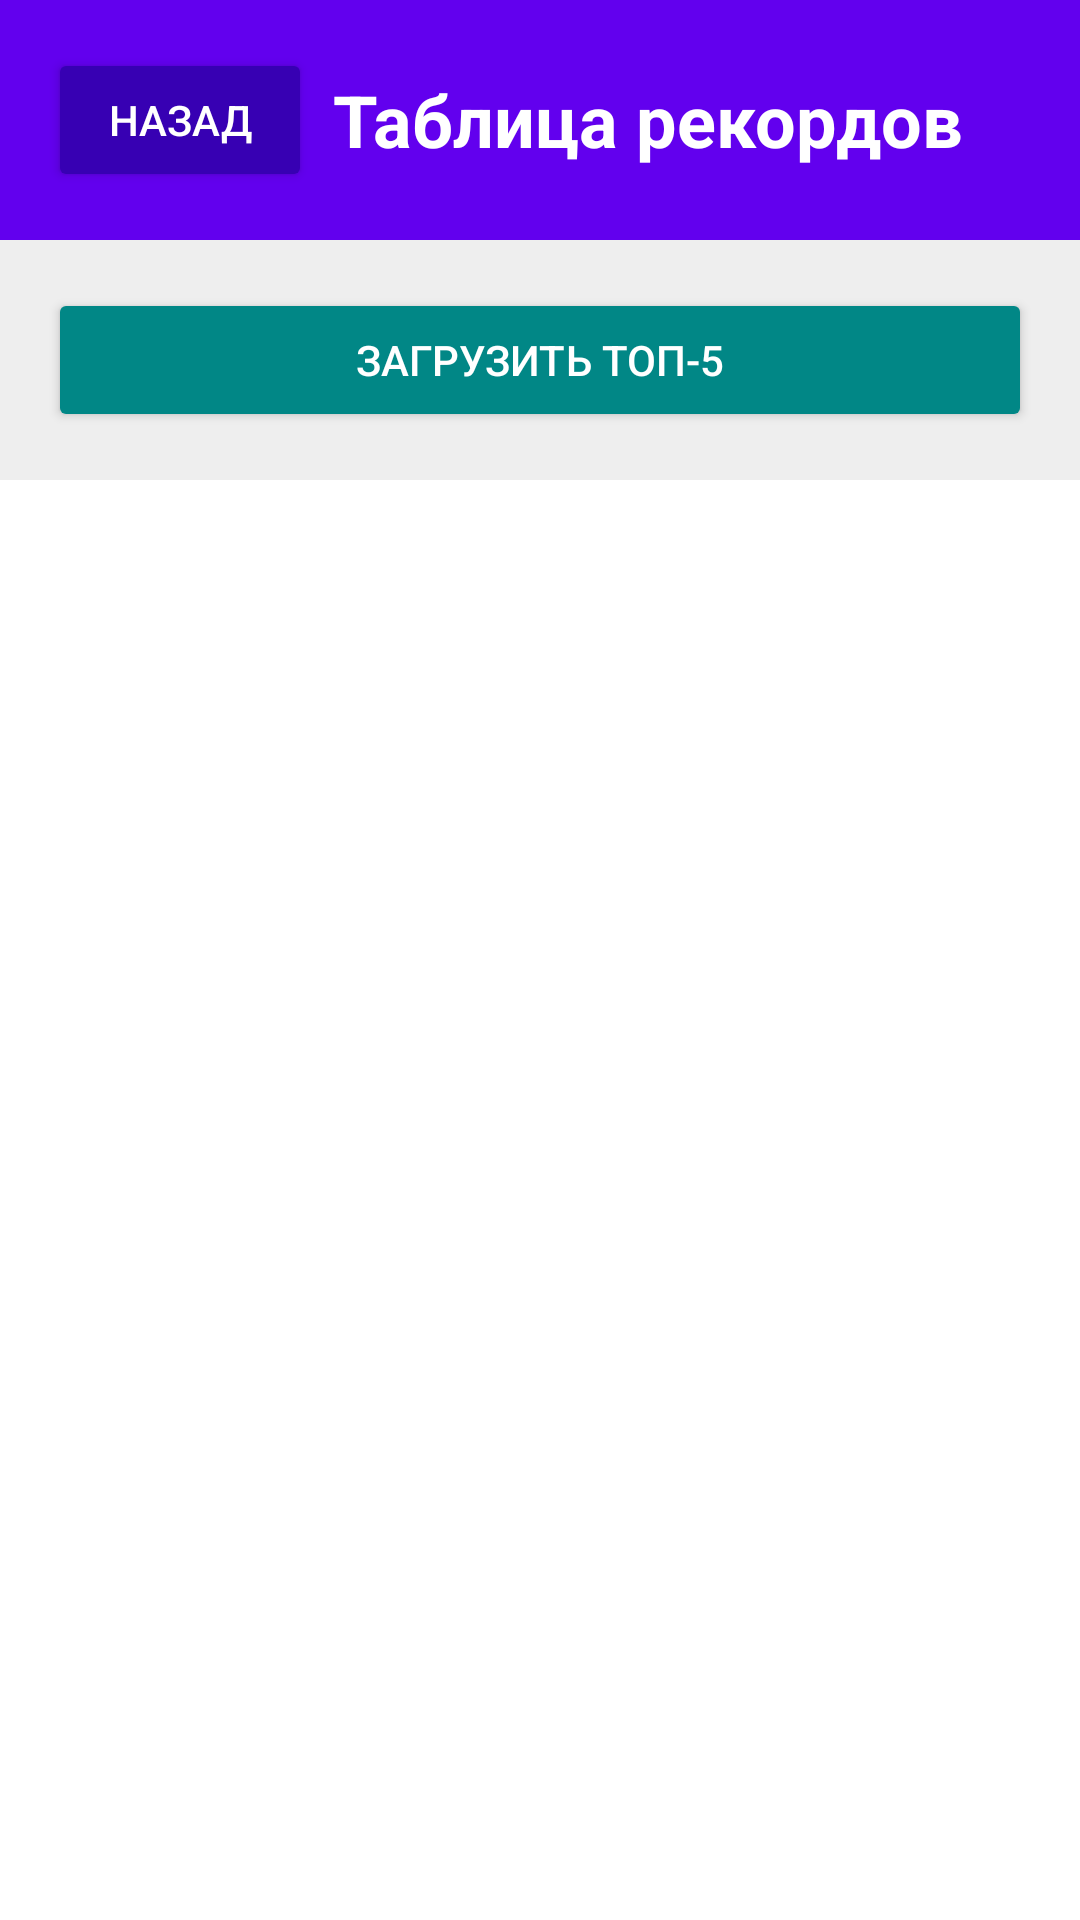

Android layout source for this screen:
<!-- AndroidManifest.xml: application theme Theme.Catы_and_mise -->
<!-- res/layout/fragment_leaderboard.xml -->
<?xml version="1.0" encoding="utf-8"?>
<LinearLayout xmlns:android="http://schemas.android.com/apk/res/android"
    android:layout_width="match_parent"
    android:layout_height="match_parent"
    android:orientation="vertical"
    android:background="@color/white">

    
    <LinearLayout
        android:layout_width="match_parent"
        android:layout_height="wrap_content"
        android:orientation="horizontal"
        android:gravity="center_vertical"
        android:padding="16dp"
        android:background="@color/purple_500">

        <Button
            android:id="@+id/backButton"
            android:layout_width="wrap_content"
            android:layout_height="wrap_content"
            android:text="Назад"
            android:textColor="@color/white"
            android:backgroundTint="@color/purple_700" />

        <TextView
            android:layout_width="0dp"
            android:layout_height="wrap_content"
            android:layout_weight="1"
            android:text="Таблица рекордов"
            android:textSize="24sp"
            android:textStyle="bold"
            android:textColor="@color/white"
            android:gravity="center" />

        <ImageButton
            android:id="@+id/imageSetting"
            android:layout_width="wrap_content"
            android:layout_height="wrap_content"
            android:background="?android:attr/selectableItemBackgroundBorderless"
            android:padding="8dp"
            android:scaleType="centerInside"
            android:src="@drawable/setting"/>

    </LinearLayout>

    
    <LinearLayout
        android:layout_width="match_parent"
        android:layout_height="wrap_content"
        android:orientation="horizontal"
        android:padding="16dp"
        android:background="@color/gray_200">

        <Button
            android:id="@+id/loadTopButton"
            android:layout_width="0dp"
            android:layout_height="wrap_content"
            android:layout_weight="1"
            android:text="Загрузить топ-5"
            android:textSize="14sp"
            android:backgroundTint="@color/teal_700"
            android:textColor="@color/white" />

    </LinearLayout>

    
    <ProgressBar
        android:id="@+id/progressBar"
        android:layout_width="wrap_content"
        android:layout_height="wrap_content"
        android:layout_gravity="center"
        android:layout_margin="16dp"
        android:visibility="gone" />

    <TextView
        android:id="@+id/errorTextView"
        android:layout_width="match_parent"
        android:layout_height="wrap_content"
        android:padding="16dp"
        android:background="@color/red_100"
        android:textColor="@color/red_800"
        android:visibility="gone"
        android:text="Ошибка загрузки" />

    
    <androidx.recyclerview.widget.RecyclerView
        android:id="@+id/leaderboardRecyclerView"
        android:layout_width="match_parent"
        android:layout_height="0dp"
        android:layout_weight="1"
        android:padding="8dp" />

</LinearLayout>
<!-- resources referenced by this layout -->
<resources>
  <color name="gray_200">#FFEEEEEE</color>
  <color name="purple_500">#FF6200EE</color>
  <color name="purple_700">#FF3700B3</color>
  <color name="red_100">#FFCDD2</color>
  <color name="red_800">#C62828</color>
  <color name="teal_700">#FF018786</color>
  <color name="white">#FFFFFFFF</color>
  <style name="Theme.Catы_and_mise" parent="Base.Theme.Catы_and_mise" />
  <style name="Base.Theme.Catы_and_mise" parent="Theme.Material3.DayNight.NoActionBar">
          
          
      </style>
</resources>
